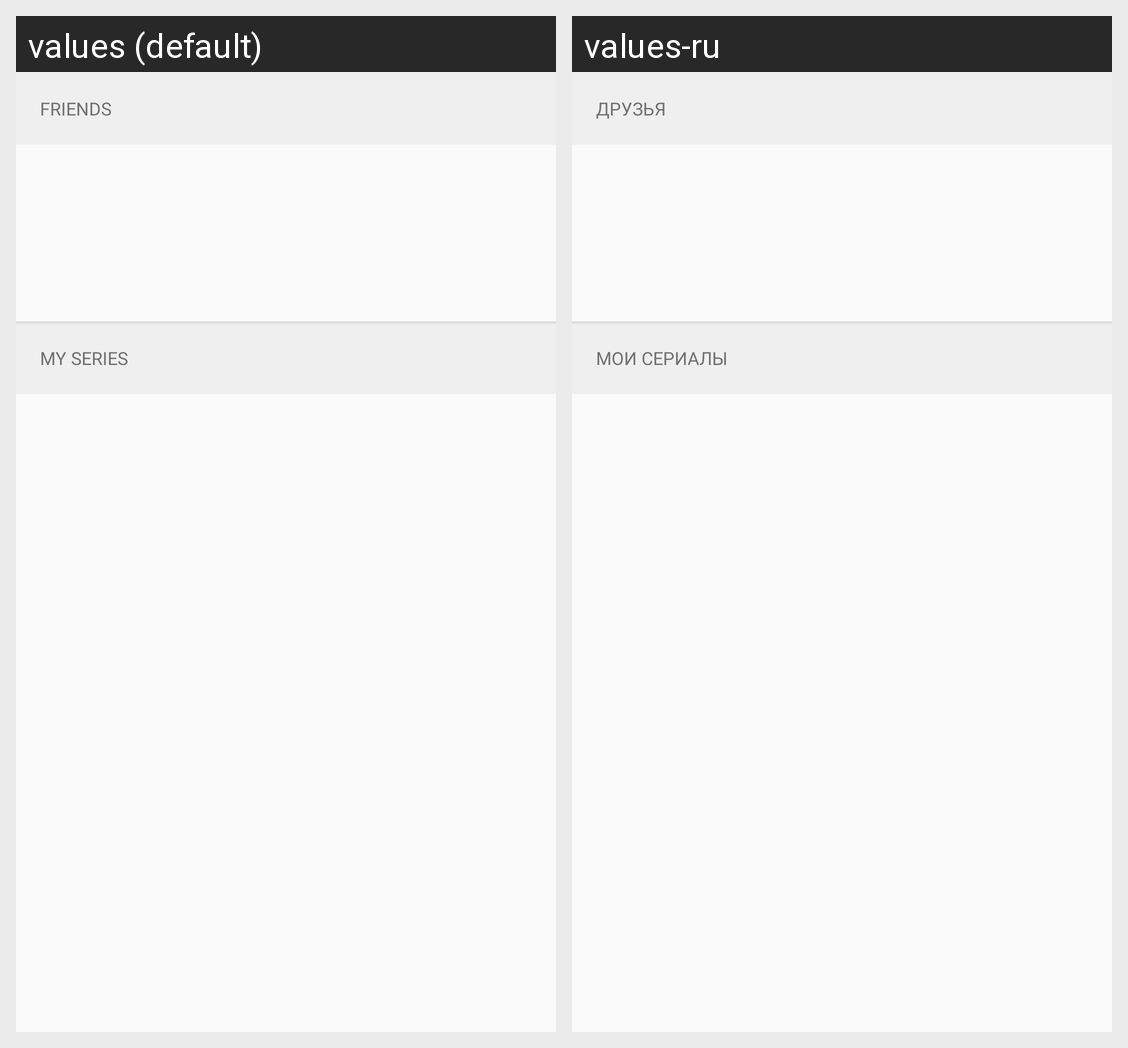

For this localized Android screen grid, give each drawn string resource with its value in every locale shown.
Android screen res/layout/friends_layout.xml rendered under 2 locales, left to right: values (default), values-ru. Device: Nexus 5 (rendered at 1080×1920; each locale shown at half size, 540×960, under a caption strip naming it); theme Theme.MyShows.
Strings drawn on this screen, with the default value and each locale's value (text and hints the layout hard-codes, and strings that could not be matched under every locale, appear in the picture but are not listed):

profile_friends
  values: Friends
  values-ru: Друзья

profile_my_series
  values: My series
  values-ru: Мои сериалы
